Image classification data set "Dataset" (viram-jain/FakeCurrencyDetectionSystem on GitHub). Class labels (2): fake currency, real currency.

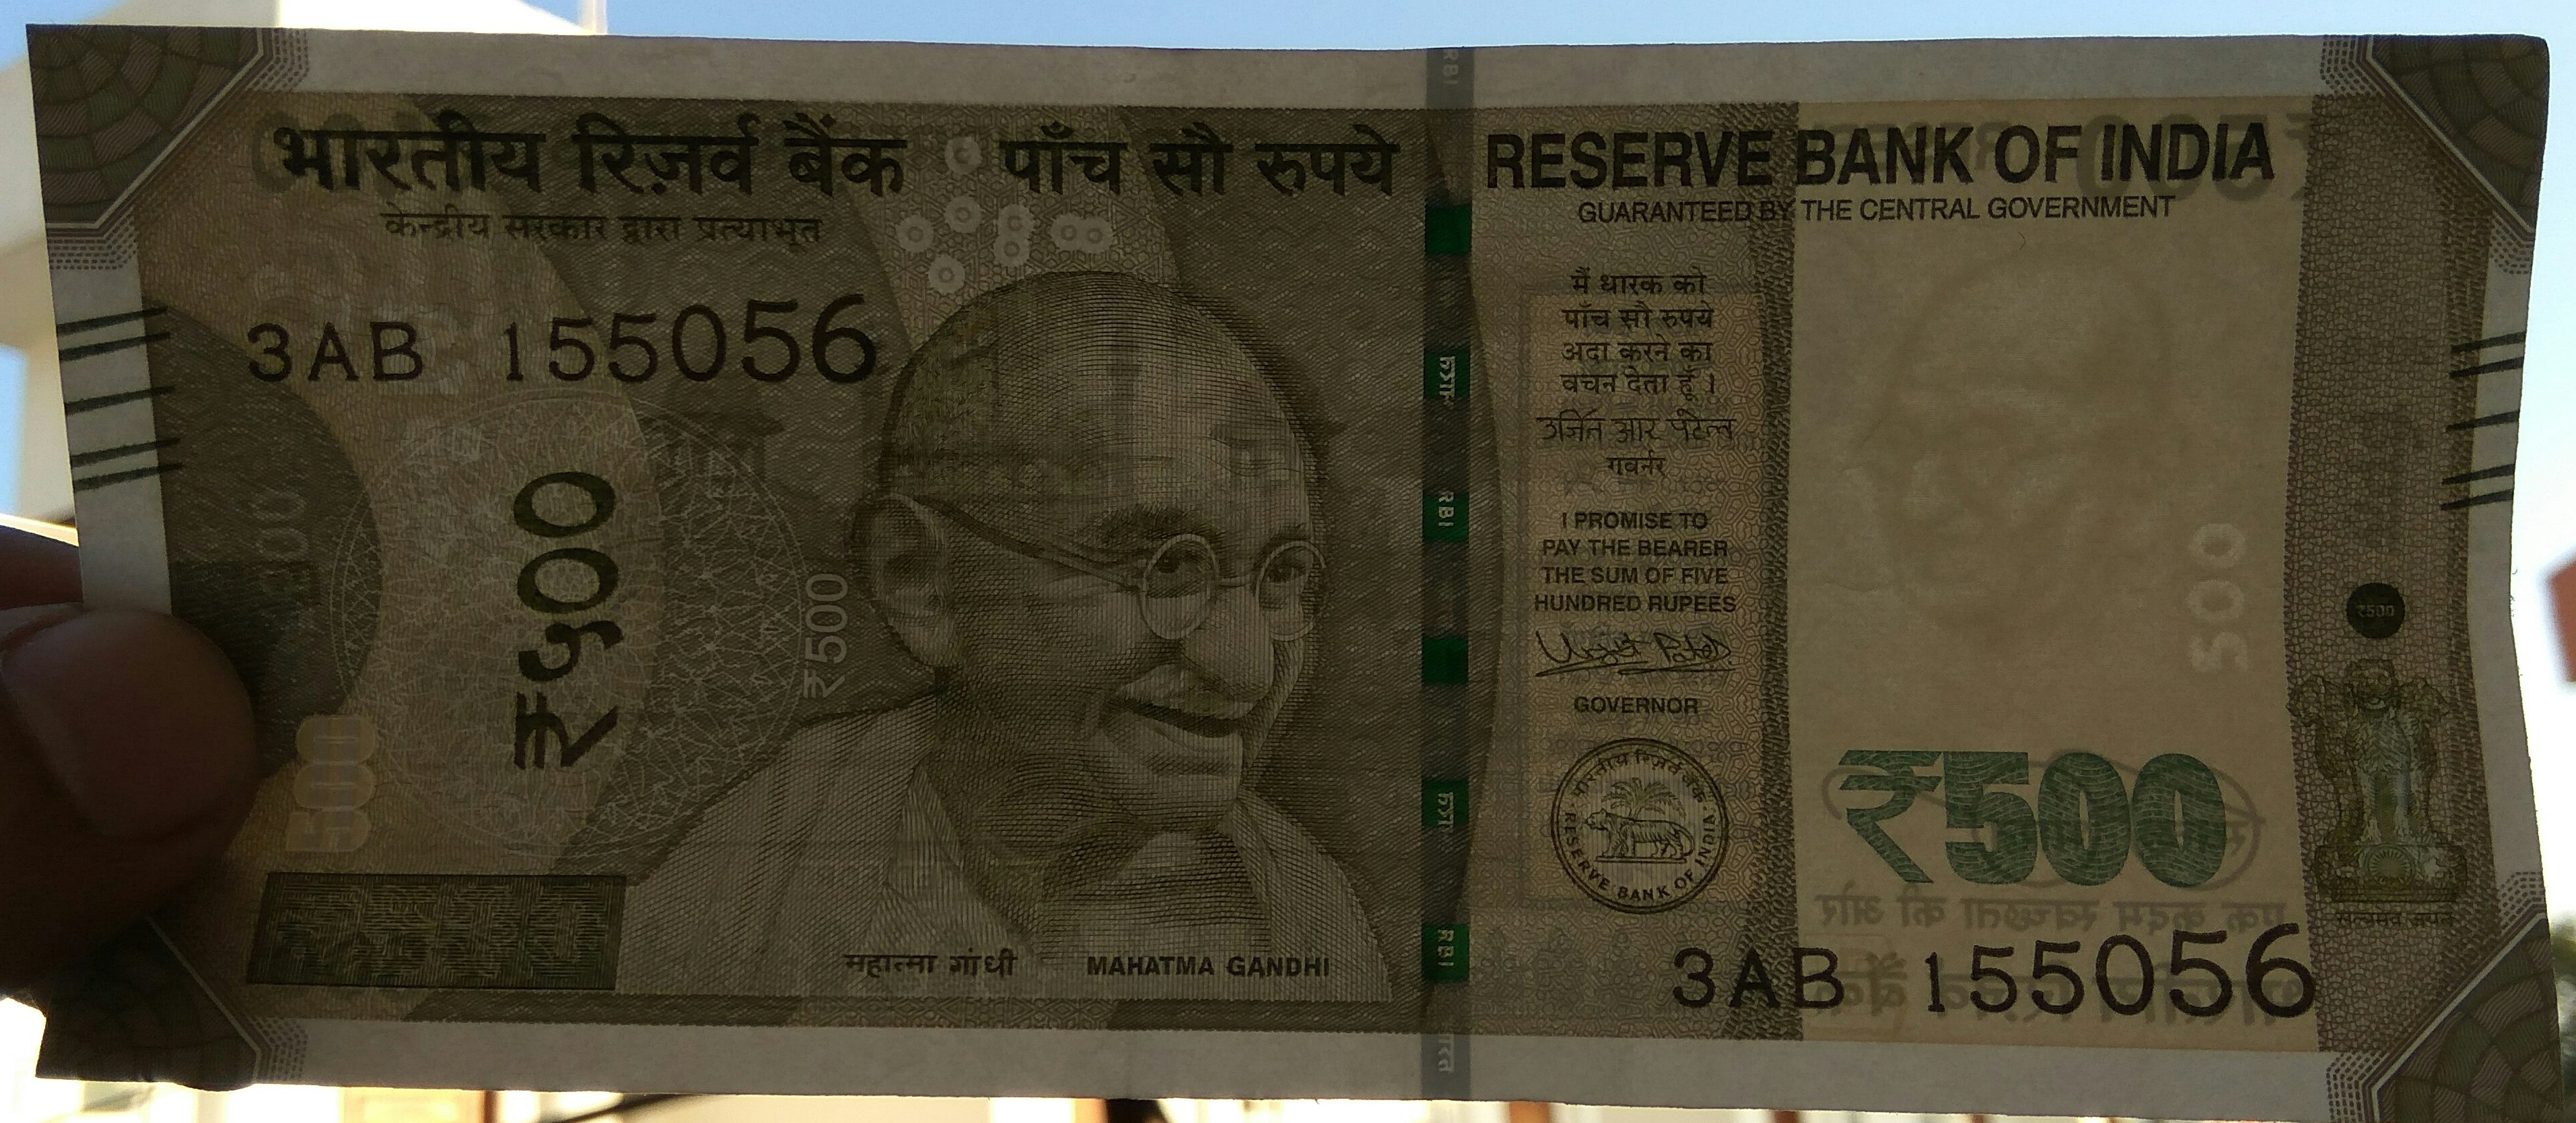
Label: real currency

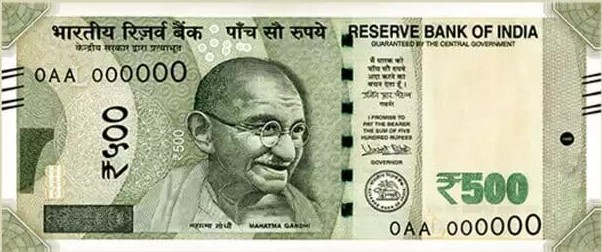
Label: fake currency

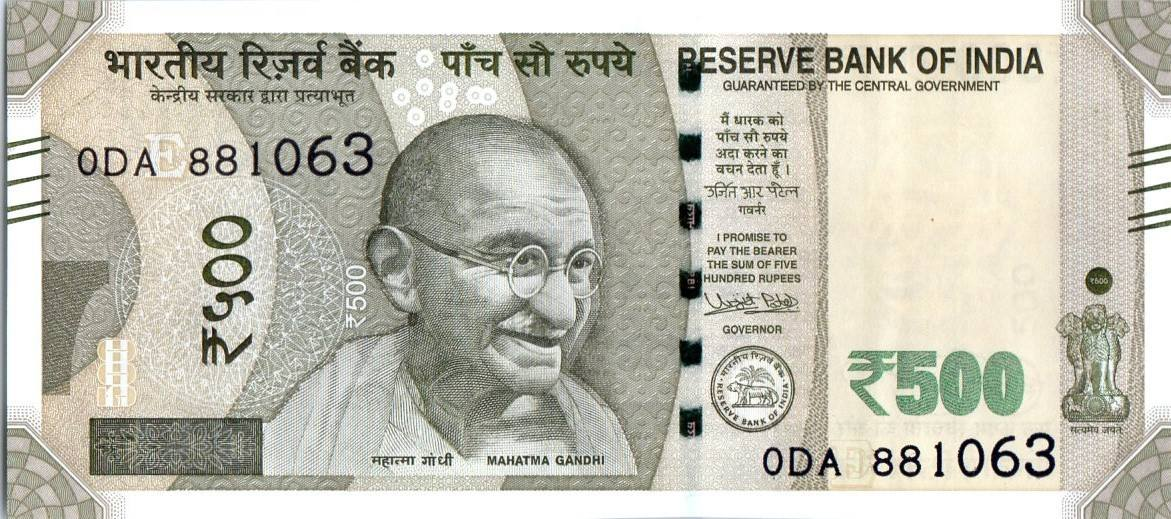
Label: real currency

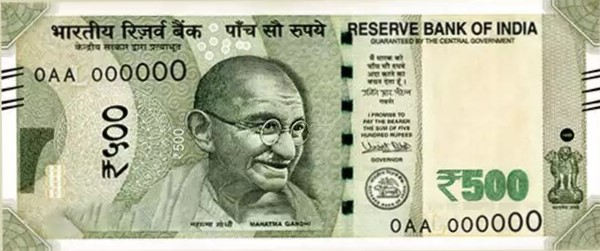
Label: fake currency

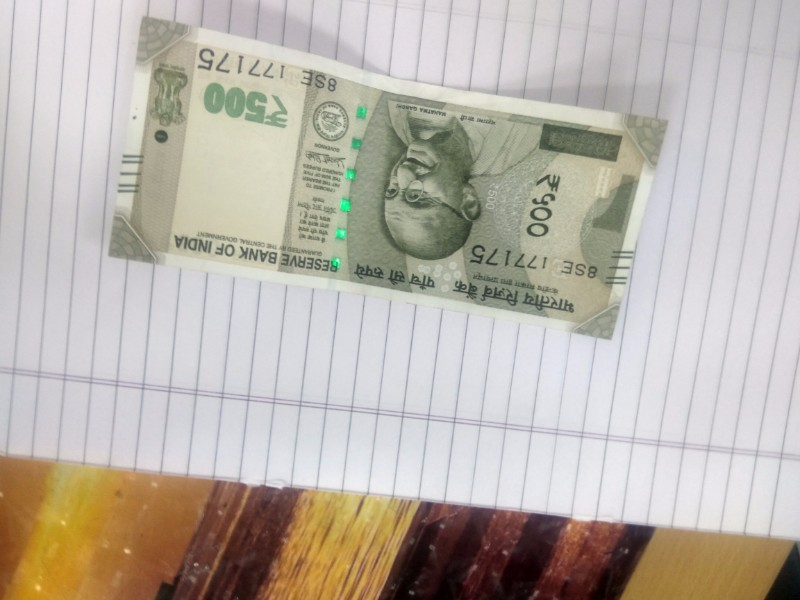
Label: real currency

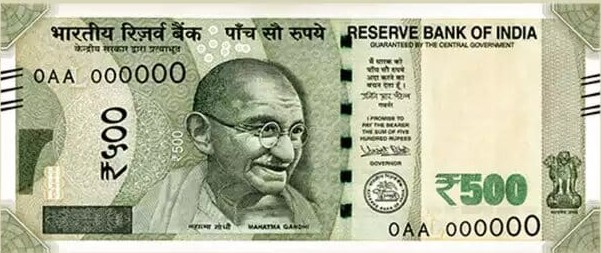
Label: fake currency
